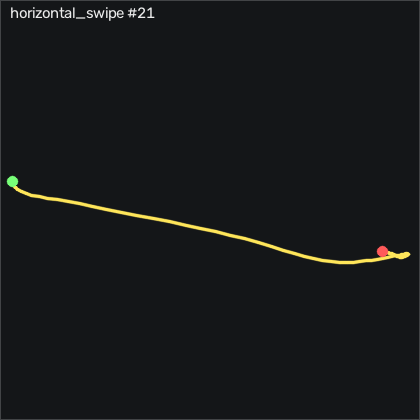

The data file committed next to this chart (first rows):
t_s, ax, ay, az, gx, gy, gz, seq
0.00000, -0.795, -0.427, 0.389, -1.065, -0.4299, -3.299, 19167
0.01000, -0.804, -0.434, 0.388, -0.3948, -0.03286, -3.39, 19168
0.02000, -0.814, -0.427, 0.385, 0.2152, 0.4241, -2.293, 19169
0.03000, -0.819, -0.421, 0.385, 0.5512, 0.6981, -0.8289, 19170
0.04000, -0.818, -0.414, 0.383, 0.5812, 0.9731, 0.1771, 19171
0.05000, -0.812, -0.406, 0.379, 0.7032, 1.186, 0.2681, 19172
0.06000, -0.799, -0.401, 0.365, 1.038, 1.704, -1.439, 19173
0.07000, -0.786, -0.408, 0.342, 1.526, 3.503, -5.128, 19174
0.08000, -0.779, -0.424, 0.313, 2.288, 6.765, -11.35, 19175
0.09000, -0.754, -0.455, 0.281, 3.721, 11.61, -20.16, 19176
0.1, -0.767, -0.554, 0.238, 5.825, 18.17, -30.13, 19177
0.11, -0.792, -0.715, 0.167, 10.55, 25.15, -39.82, 19178
0.121, -0.823, -0.906, 0.05700, 21.1, 33.38, -49.09, 19179
0.13, -0.92, -1.108, -0.09300, 38.45, 42.71, -55.77, 19180
0.14, -1.094, -1.273, -0.278, 62.2, 50.73, -59.61, 19181
0.15, -1.282, -1.366, -0.498, 90.98, 54.3, -61.07, 19182
0.161, -1.478, -1.38, -0.741, 122.8, 52.89, -55.13, 19183
0.17, -1.564, -1.355, -0.965, 156.1, 45.94, -50.55, 19184
0.18, -1.43, -1.294, -1.098, 190.6, 38.14, -53.39, 19185
0.19, -1.183, -1.263, -1.09, 221.9, 34.05, -57.84, 19186
0.2, -1.003, -1.288, -0.956, 248.1, 36.58, -74.43, 19187
0.21, -0.889, -1.333, -0.785, 270.3, 43.66, -106.3, 19188
0.22, -1.037, -1.327, -0.672, 296.6, 56, -137.5, 19189
0.23, -1.172, -1.207, -0.611, 326.7, 68.08, -154.1, 19190
0.24, -1.398, -1.011, -0.589, 358.9, 78.35, -159.1, 19191
0.25, -1.524, -0.748, -0.585, 385.6, 81.28, -161.3, 19192
0.26, -1.538, -0.488, -0.558, 405.2, 81.16, -162.6, 19193
0.27, -1.388, -0.29, -0.49, 415.3, 79.81, -168.6, 19194
0.28, -1.228, -0.128, -0.378, 416.6, 80.55, -179.7, 19195
0.291, -1.146, 0.00300, -0.264, 410.4, 82.99, -196.2, 19196
0.3, -1.28, 0.114, -0.176, 401.4, 86.86, -221.7, 19197
0.31, -1.476, 0.191, -0.143, 391.6, 89.33, -261.3, 19198
0.32, -1.551, 0.203, -0.178, 380.2, 90.52, -308.4, 19199
0.33, -1.622, 0.203, -0.226, 368, 94.57, -344.3, 19200
0.34, -1.652, 0.229, -0.232, 352.1, 98.02, -348.1, 19201
0.35, -1.692, 0.298, -0.139, 331.6, 98.29, -315.2, 19202
0.36, -1.726, 0.384, 0.00400, 307.5, 93.99, -260.9, 19203
0.37, -1.745, 0.467, 0.11, 282.5, 84.78, -209.3, 19204
0.38, -1.724, 0.542, 0.145, 259.8, 72.1, -172.8, 19205
0.39, -1.639, 0.6, 0.142, 241.1, 57.62, -145.1, 19206
0.4, -1.544, 0.659, 0.156, 227.5, 43.08, -123.5, 19207
0.41, -1.415, 0.739, 0.214, 217.5, 29.3, -108.8, 19208
0.421, -1.296, 0.798, 0.313, 206.8, 17.65, -100.2, 19209
0.43, -1.152, 0.81, 0.417, 192.5, 6.43, -94.94, 19210
0.44, -0.999, 0.735, 0.523, 175.8, -3.417, -92.23, 19211
0.45, -0.872, 0.661, 0.619, 162.6, -10.73, -88.94, 19212
0.461, -0.759, 0.618, 0.7, 154.5, -16.86, -86.44, 19213
0.47, -0.658, 0.618, 0.741, 149.3, -20.98, -87.05, 19214
0.48, -0.577, 0.574, 0.736, 143.1, -23.33, -89.73, 19215
0.49, -0.502, 0.579, 0.735, 137.2, -24.61, -93.54, 19216
0.5, -0.431, 0.57, 0.794, 127.7, -24.24, -92.72, 19217
0.51, -0.395, 0.517, 0.863, 114.9, -22.2, -96.35, 19218
0.52, -0.351, 0.465, 0.935, 100.3, -19.94, -94.06, 19219
0.53, -0.322, 0.424, 0.968, 85.7, -16.71, -84.64, 19220
0.54, -0.296, 0.398, 0.984, 71.37, -13.63, -70.95, 19221
0.55, -0.28, 0.359, 0.986, 56.95, -10.19, -55.13, 19222
0.56, -0.276, 0.329, 0.977, 43.17, -6.222, -38.88, 19223
0.57, -0.284, 0.296, 0.958, 30.03, -2.777, -24.46, 19224
0.58, -0.308, 0.264, 0.934, 18.2, 0.9731, -13.21, 19225
0.591, -0.335, 0.22, 0.921, 8.081, 4.418, -4.793, 19226
... 36 more rows
